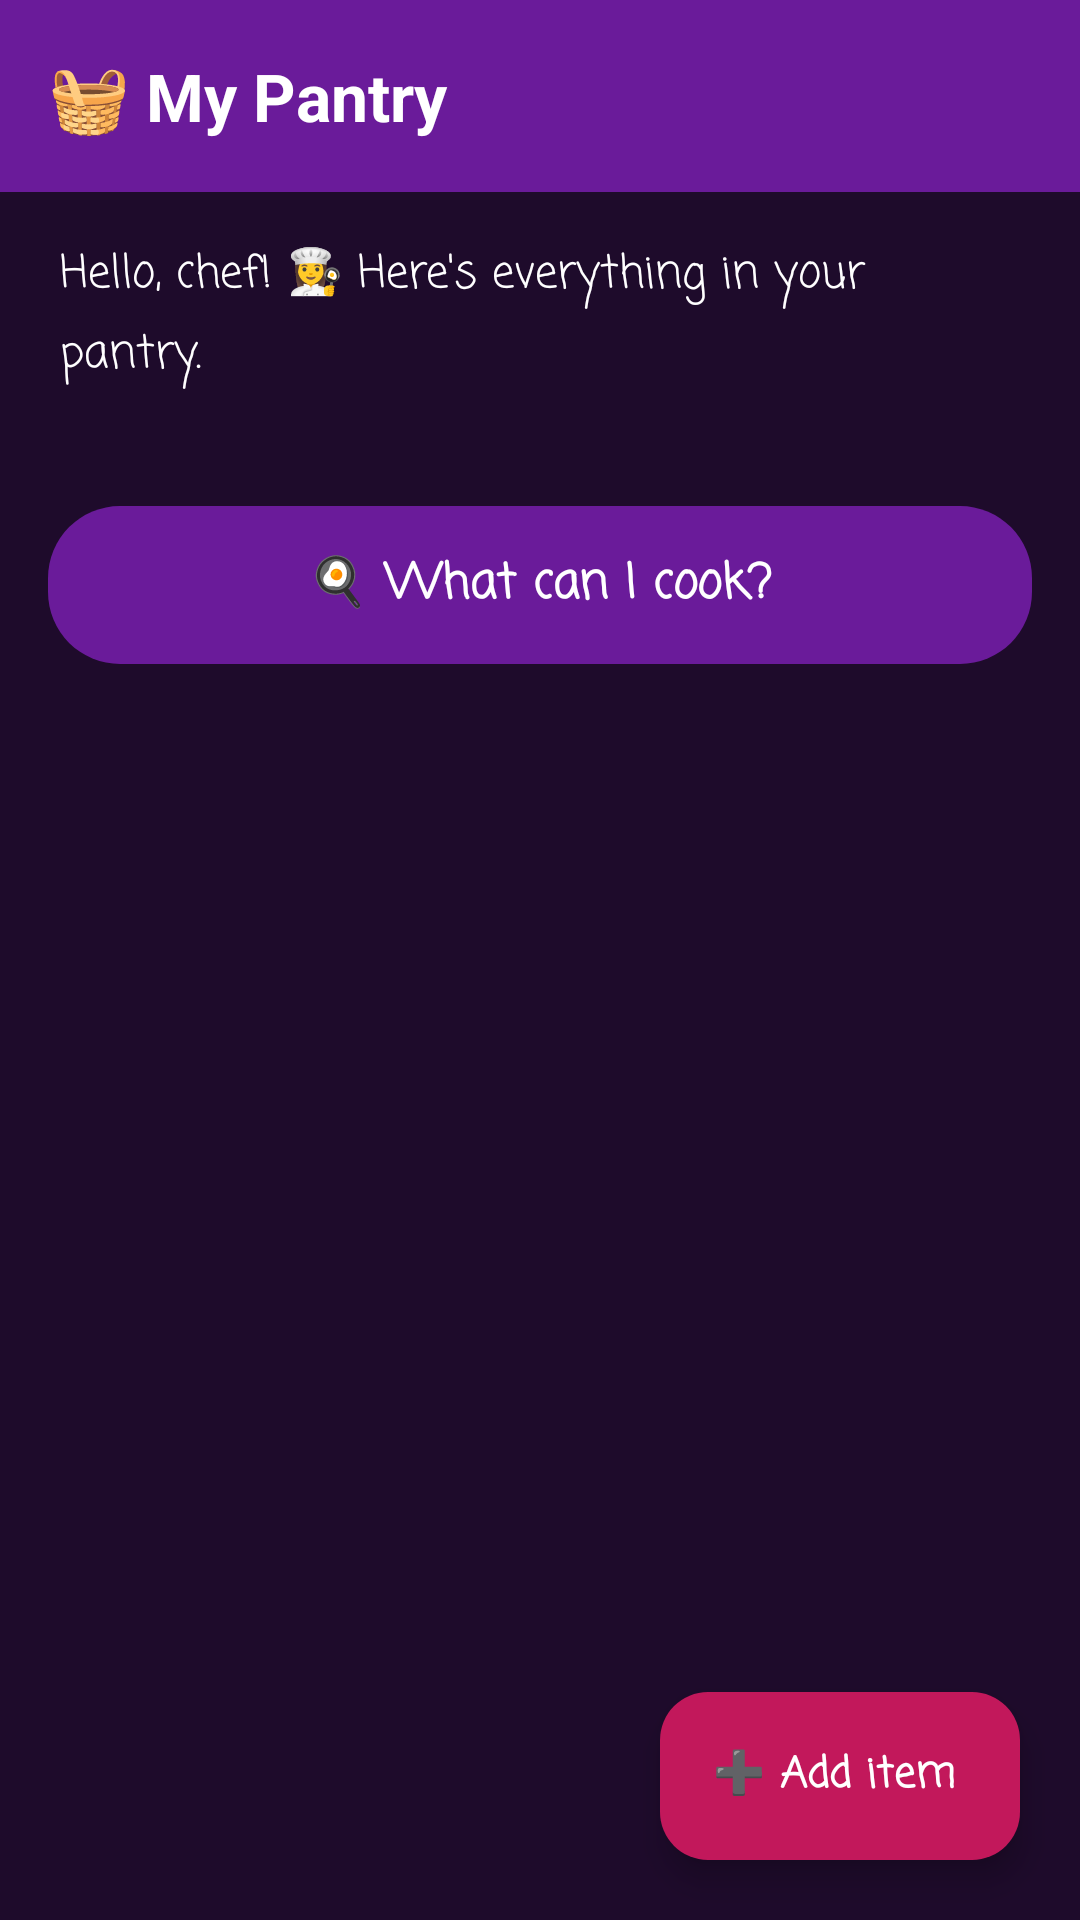

Produce the Android XML layout that renders to this screen, including the resource entries it uses.
<!-- AndroidManifest.xml: application theme Theme.SmartPantry -->
<!-- res/layout/activity_main.xml -->
<?xml version="1.0" encoding="utf-8"?>
<androidx.coordinatorlayout.widget.CoordinatorLayout xmlns:android="http://schemas.android.com/apk/res/android"
    xmlns:app="http://schemas.android.com/apk/res-auto"
    android:layout_width="match_parent"
    android:layout_height="match_parent"
    android:background="@color/plum_night">

    <com.google.android.material.appbar.AppBarLayout
        android:layout_width="match_parent"
        android:layout_height="wrap_content"
        android:background="@color/purple_royal">

        <com.google.android.material.appbar.MaterialToolbar
            android:id="@+id/toolbar"
            style="@style/Widget.SmartPantry.Toolbar"
            android:layout_width="match_parent"
            android:layout_height="?attr/actionBarSize"
            app:title="@string/title_pantry" />
    </com.google.android.material.appbar.AppBarLayout>

    <LinearLayout
        android:layout_width="match_parent"
        android:layout_height="match_parent"
        android:orientation="vertical"
        app:layout_behavior="@string/appbar_scrolling_view_behavior">

        <TextView
            android:id="@+id/textGreeting"
            style="@style/SmartPantry.Text.Body"
            android:layout_width="match_parent"
            android:layout_height="wrap_content"
            android:fontFamily="casual"
            android:paddingStart="20dp"
            android:paddingTop="16dp"
            android:paddingEnd="20dp"
            android:text="@string/pantry_greeting" />

        <TextView
            android:id="@+id/textPantryCount"
            style="@style/SmartPantry.Text.Secondary"
            android:layout_width="match_parent"
            android:layout_height="wrap_content"
            android:paddingStart="20dp"
            android:paddingTop="4dp"
            android:paddingEnd="20dp" />

        <com.google.android.material.button.MaterialButton
            android:id="@+id/buttonWhatCanICook"
            style="@style/Widget.SmartPantry.Button.Purple"
            android:layout_width="match_parent"
            android:layout_height="wrap_content"
            android:layout_marginStart="16dp"
            android:layout_marginTop="12dp"
            android:layout_marginEnd="16dp"
            android:layout_marginBottom="8dp"
            android:text="@string/button_what_can_i_cook" />

        <FrameLayout
            android:layout_width="match_parent"
            android:layout_height="0dp"
            android:layout_weight="1">

            <androidx.recyclerview.widget.RecyclerView
                android:id="@+id/recyclerPantry"
                android:layout_width="match_parent"
                android:layout_height="match_parent"
                android:clipToPadding="false"
                android:paddingTop="4dp"
                android:paddingBottom="96dp" />

            <TextView
                android:id="@+id/textEmptyPantry"
                style="@style/SmartPantry.Text.EmptyState"
                android:layout_width="match_parent"
                android:layout_height="match_parent"
                android:text="@string/empty_pantry"
                android:textColor="@color/pink_soft"
                android:visibility="gone" />
        </FrameLayout>
    </LinearLayout>

    <com.google.android.material.floatingactionbutton.ExtendedFloatingActionButton
        android:id="@+id/fabAdd"
        android:layout_width="wrap_content"
        android:layout_height="wrap_content"
        android:layout_gravity="bottom|end"
        android:layout_margin="20dp"
        android:fontFamily="casual"
        android:text="@string/fab_add_item"
        android:textColor="@color/white"
        android:textStyle="bold"
        app:backgroundTint="@color/pink_dark" />

</androidx.coordinatorlayout.widget.CoordinatorLayout>
<!-- resources referenced by this layout -->
<resources>
  <color name="pink_dark">#C2185B</color>
  <color name="pink_soft">#F8BBD0</color>
  <color name="plum_night">#1E0B2B</color>
  <color name="purple_royal">#6A1B9A</color>
  <color name="white">#FFFFFF</color>
  <string name="button_what_can_i_cook">🍳 What can I cook?</string>
  <string name="empty_pantry">🥺\nYour pantry is empty!\nTap ➕ to add your first ingredient 🥕🥚🧀</string>
  <string name="fab_add_item">➕ Add item</string>
  <string name="pantry_greeting">Hello, chef! 👩‍🍳 Here\'s everything in your pantry.</string>
  <string name="title_pantry">🧺 My Pantry</string>
  <style name="SmartPantry.Text.Body" parent="">
          <item name="android:textSize">15sp</item>
          <item name="android:textColor">@color/white</item>
          <item name="android:lineSpacingExtra">4dp</item>
      </style>
  <style name="SmartPantry.Text.EmptyState" parent="">
          <item name="android:fontFamily">casual</item>
          <item name="android:textSize">18sp</item>
          <item name="android:gravity">center</item>
          <item name="android:lineSpacingExtra">6dp</item>
          <item name="android:padding">24dp</item>
      </style>
  <style name="SmartPantry.Text.Secondary" parent="">
          <item name="android:textSize">14sp</item>
          <item name="android:textColor">@color/text_secondary</item>
      </style>
  <style name="Widget.SmartPantry.Button.Purple">
          <item name="backgroundTint">@color/purple_royal</item>
      </style>
  <style name="Widget.SmartPantry.Toolbar" parent="Widget.Material3.Toolbar">
          <item name="android:background">@color/purple_royal</item>
          <item name="titleTextColor">@color/white</item>
          <item name="titleTextAppearance">@style/TextAppearance.SmartPantry.ToolbarTitle</item>
          <item name="navigationIconTint">@color/white</item>
      </style>
  <style name="Theme.SmartPantry" parent="Theme.Material3.Dark.NoActionBar">
          <item name="colorPrimary">@color/pink_dark</item>
          <item name="colorOnPrimary">@color/white</item>
          <item name="colorPrimaryContainer">@color/pink_dark</item>
          <item name="colorOnPrimaryContainer">@color/white</item>
          <item name="colorSecondary">@color/purple_lavender</item>
          <item name="colorOnSecondary">@color/plum_night</item>
          <item name="colorSecondaryContainer">@color/purple_royal</item>
          <item name="colorOnSecondaryContainer">@color/white</item>
          <item name="android:colorBackground">@color/plum_night</item>
          <item name="colorOnBackground">@color/white</item>
          <item name="colorSurface">@color/plum_surface</item>
          <item name="colorOnSurface">@color/white</item>
          <item name="colorOnSurfaceVariant">@color/text_secondary</item>
          <item name="colorOutline">@color/purple_lavender</item>
          <item name="colorError">@color/no_match_red</item>
          <item name="android:textColorPrimary">@color/white</item>
          <item name="android:textColorSecondary">@color/text_secondary</item>
          <item name="android:statusBarColor">@color/purple_deep</item>
          <item name="android:navigationBarColor">@color/plum_night</item>
      </style>
  <color name="text_secondary">#E8D5F2</color>
  <style name="TextAppearance.SmartPantry.ToolbarTitle" parent="TextAppearance.Material3.TitleLarge">
          <item name="android:fontFamily">casual</item>
          <item name="android:textStyle">bold</item>
          <item name="android:textColor">@color/white</item>
      </style>
  <color name="purple_lavender">#CE93D8</color>
  <color name="plum_surface">#35164A</color>
  <color name="no_match_red">#FF6B6B</color>
  <color name="purple_deep">#4A148C</color>
</resources>
